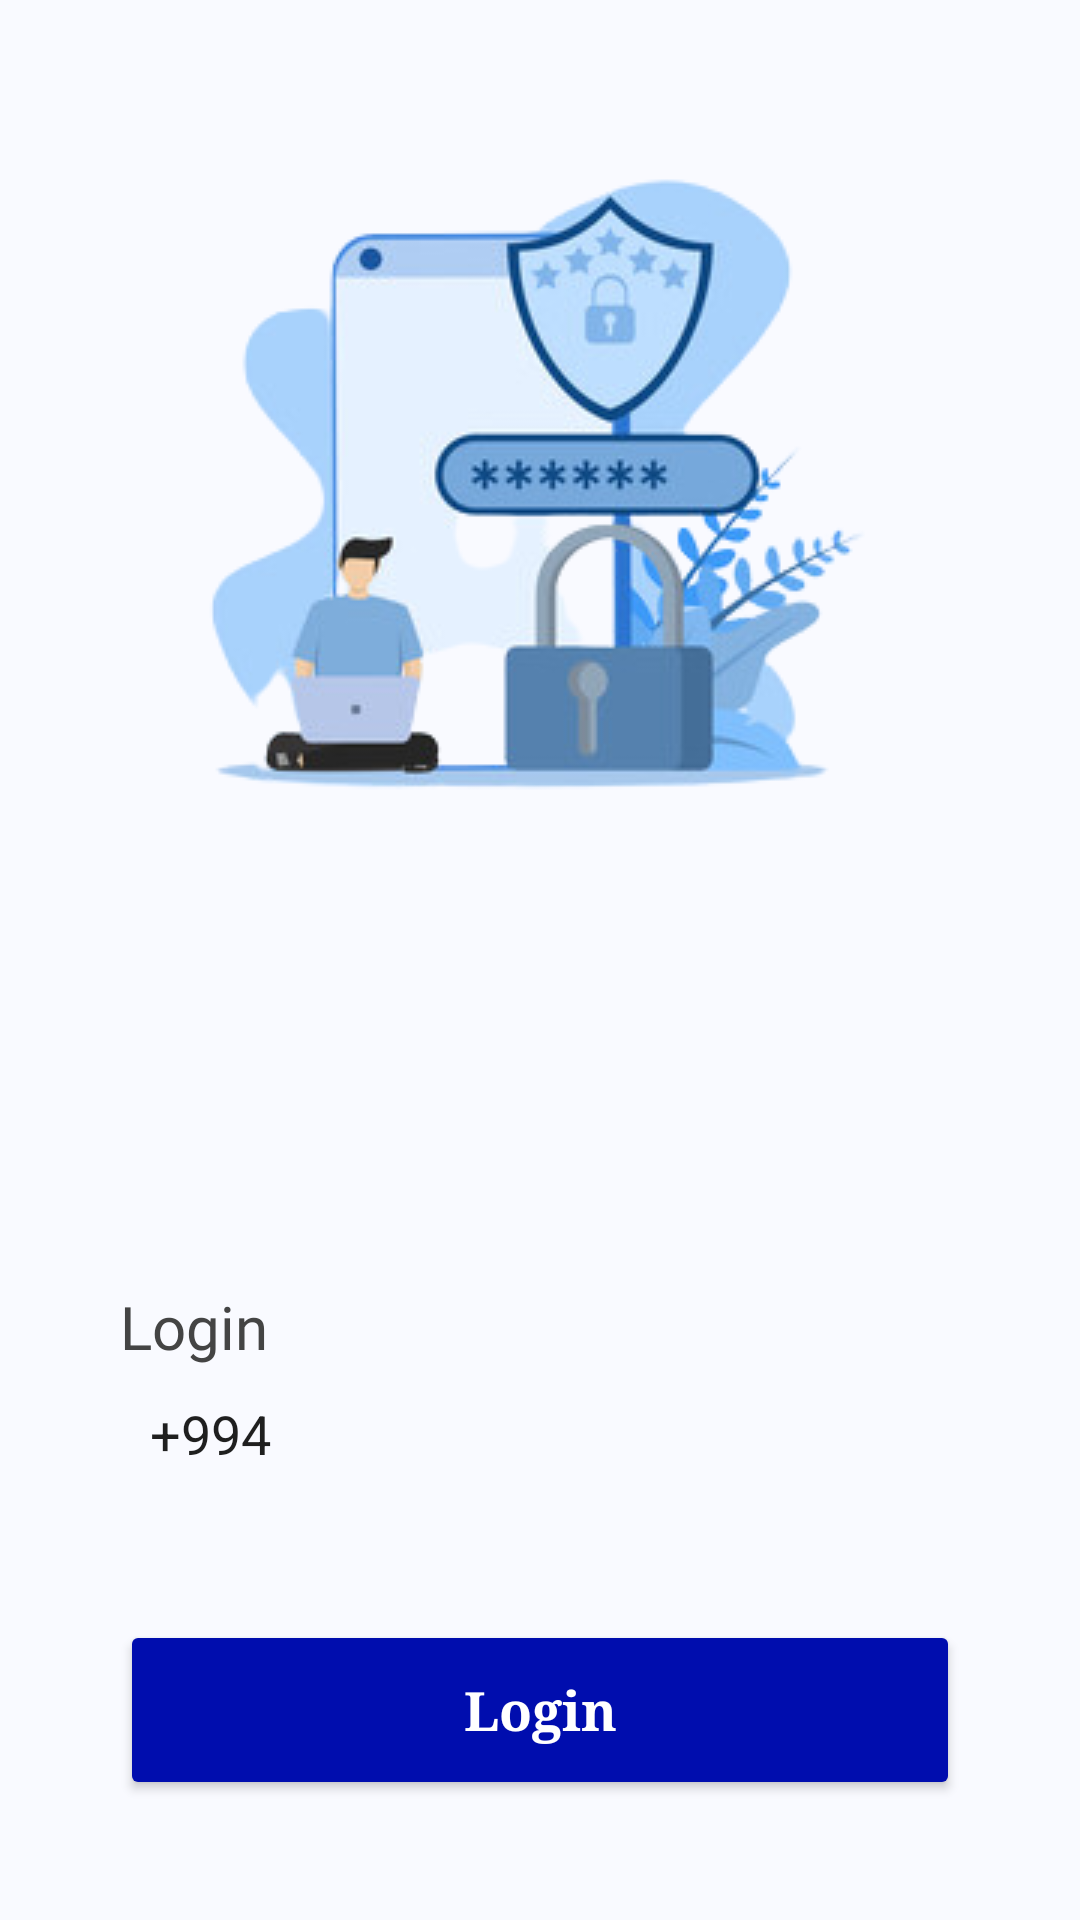

The Android layout XML behind this screen, and the referenced resources:
<!-- AndroidManifest.xml: application theme Base.Theme.DenemeEcommerceAppYeni -->
<!-- res/layout/fragment_phone.xml -->
<?xml version="1.0" encoding="utf-8"?>
<LinearLayout xmlns:android="http://schemas.android.com/apk/res/android"
    xmlns:tools="http://schemas.android.com/tools"
    android:layout_width="match_parent"
    android:layout_height="match_parent"
    android:background="#F9FAFF"
    android:orientation="vertical"
    android:weightSum="2"
    tools:context=".fragments.PhoneFragment">


    <LinearLayout
        android:layout_width="match_parent"
        android:layout_height="0dp"
        android:layout_weight="1"
        android:gravity="center|bottom">

        <ImageView
            android:layout_width="wrap_content"
            android:layout_height="wrap_content"
            android:paddingBottom="40dp"
            android:src="@drawable/phone_auth" />
    </LinearLayout>

    <LinearLayout
        android:layout_width="match_parent"
        android:layout_height="0dp"
        android:layout_weight="1"
        android:gravity="bottom|center"
        android:orientation="vertical">

        <TextView
            android:layout_width="match_parent"
            android:layout_height="wrap_content"
            android:fontFamily="@font/aclonica"
            android:paddingLeft="40dp"
            android:text="Login"
            android:textColor="#444444"
            android:textSize="20sp" />

        <LinearLayout
            android:layout_width="match_parent"
            android:layout_height="wrap_content"
            android:orientation="horizontal"
            android:paddingLeft="40dp"
            android:paddingTop="10dp"
            android:paddingRight="40dp"
            android:paddingBottom="10dp">

            <EditText
                android:layout_width="70dp"
                android:layout_height="wrap_content"
                android:layout_marginRight="8dp"
                android:background="@drawable/edittext_bg"
                android:enabled="false"
                android:paddingLeft="10dp"
                android:text="+994"
                android:textColor="#1F1F1F" />

            <EditText
                android:id="@+id/phoneNumber"
                android:layout_width="match_parent"
                android:layout_height="wrap_content"
                android:background="@drawable/edittext_bg"
                android:inputType="phone"
                android:paddingLeft="10dp"
                android:textColor="#1F1F1F" />
        </LinearLayout>

        <Button
            android:id="@+id/loginBtn"
            android:layout_width="match_parent"
            android:layout_height="60dp"
            android:layout_margin="40dp"
            android:textAllCaps="false"
            android:backgroundTint="@color/g_blue"
            android:textSize="18sp"
            android:textStyle="bold"
            android:fontFamily="serif"
            android:text="Login"
            android:textColor="#ffffff" />
    </LinearLayout>

</LinearLayout>
<!-- resources referenced by this layout -->
<resources>
  <color name="g_blue">#000DAE</color>
  <!-- drawable phone_auth: png bitmap (drawable, 51151 bytes) -->
  <style name="Base.Theme.DenemeEcommerceAppYeni" parent="Theme.MaterialComponents.DayNight.NoActionBar">
          
          
          
          <item name="colorPrimary">@color/colorPrimary</item>
          <item name="colorPrimaryVariant">@color/colorSecondary</item>
          <item name="colorOnPrimary">@color/white</item>
          
          <item name="colorSecondary">@color/teal_200</item>
          <item name="colorSecondaryVariant">@color/teal_700</item>
          <item name="colorOnSecondary">@color/black</item>
          
          <item name="android:statusBarColor">?attr/colorPrimaryVariant</item>
  
  
      </style>
  <color name="colorPrimary">#6B40A8</color>
  <color name="colorSecondary">#6B40A8</color>
  <color name="white">#FFFFFFFF</color>
  <color name="teal_200">#FF03DAC5</color>
  <color name="teal_700">#FF018786</color>
  <color name="black">#FF000000</color>
</resources>
